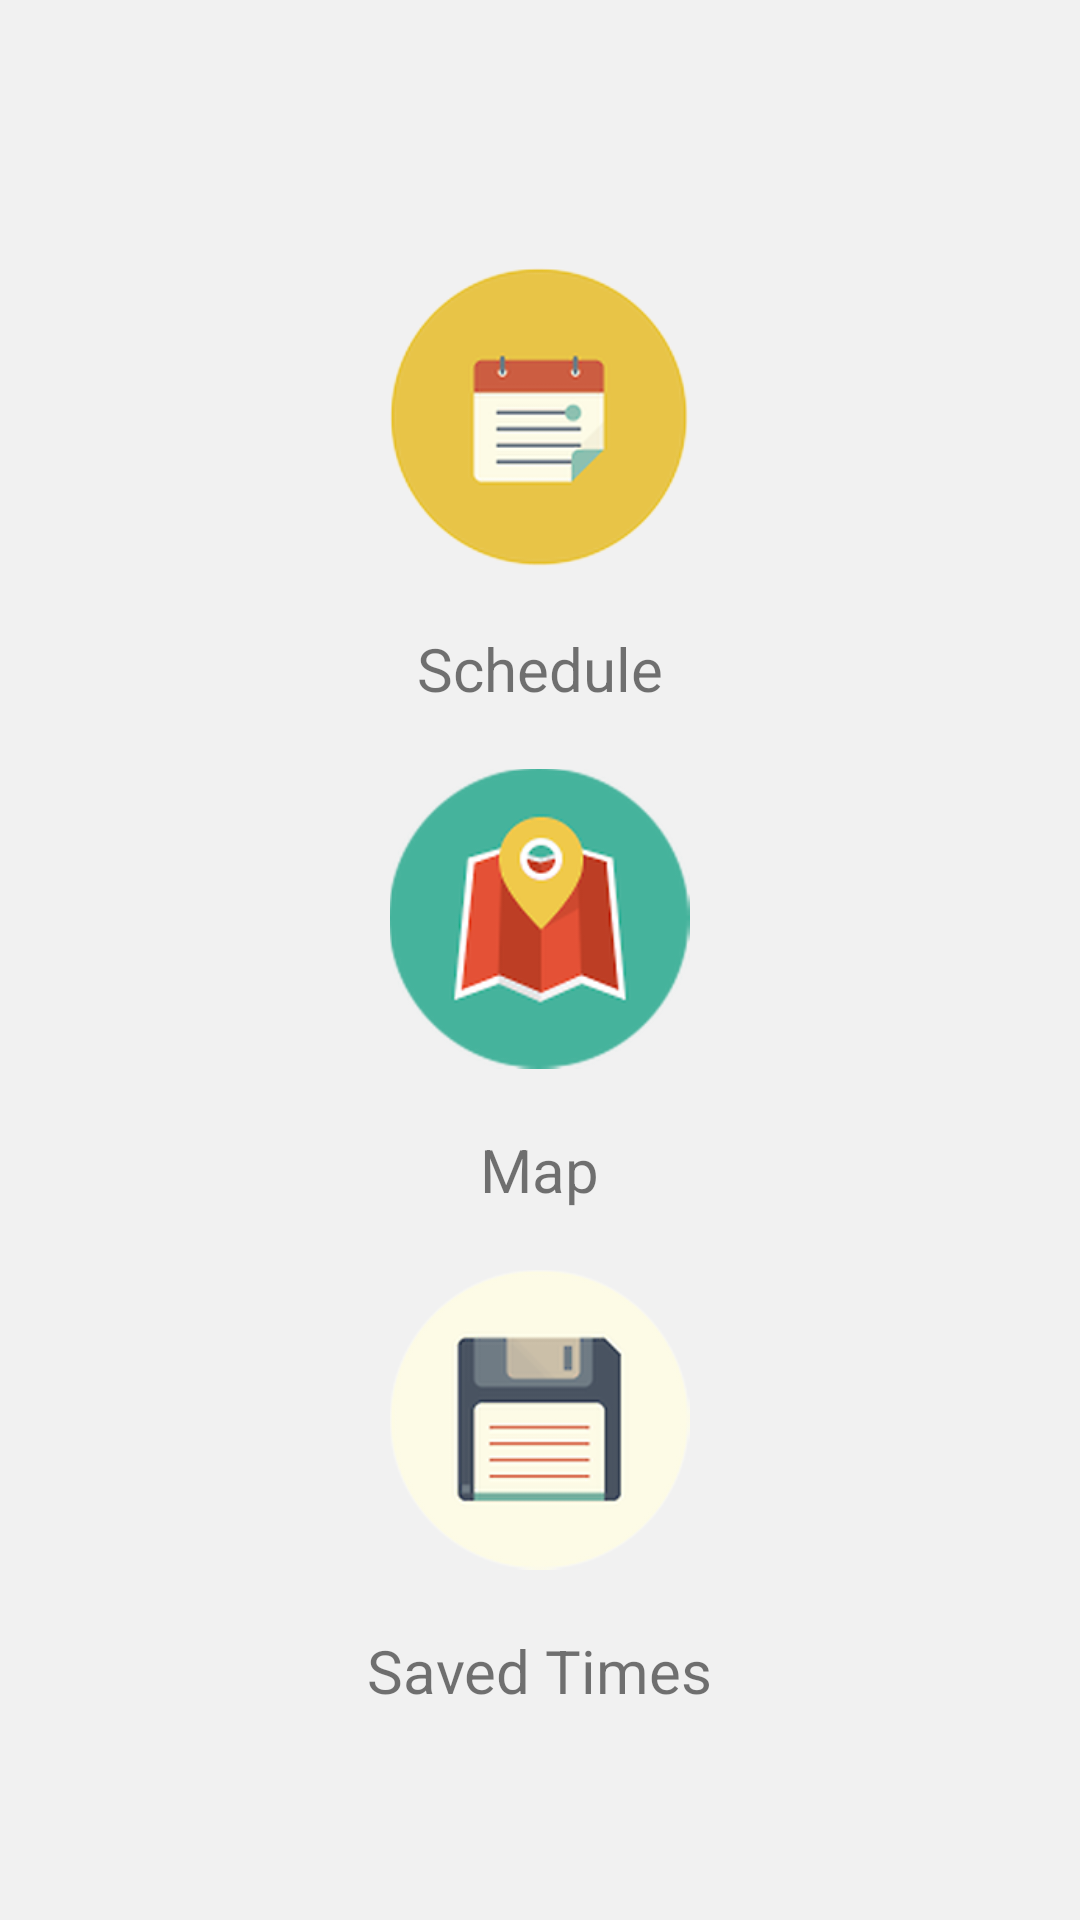

Layout XML and referenced resources for this Android screen:
<!-- AndroidManifest.xml: application theme AppTheme -->
<!-- res/layout/main_screen_layout.xml -->
<?xml version="1.0" encoding="utf-8"?>
<RelativeLayout xmlns:android="http://schemas.android.com/apk/res/android"
    android:layout_width="fill_parent"
    android:layout_height="fill_parent"
    android:background="@color/menu_grey_background">
    <TableLayout
        android:layout_width="wrap_content"
        android:layout_height="wrap_content"
        android:layout_centerInParent="true">
        <LinearLayout xmlns:android="http://schemas.android.com/apk/res/android"
            android:layout_width="fill_parent"
            android:layout_height="fill_parent"
            android:orientation="vertical"
            android:layout_alignParentBottom="true"
            android:gravity="center">
            <ImageButton
                android:id="@+id/button_schedule"
                android:background="@null"
                android:src="@drawable/icon_schedule"
                android:layout_width="wrap_content"
                android:layout_height="100dp"
                android:layout_gravity="center"
                android:scaleType="fitXY"
                android:adjustViewBounds="true"
                android:layout_margin="20dp"/>
            <TextView
                android:id="@+id/label_schedule"
                android:layout_width="wrap_content"
                android:layout_height="wrap_content"
                android:layout_gravity="center"
                android:textSize="20sp"
                android:text="@string/label_schedule"/>
            <ImageButton
                android:id="@+id/button_map"
                android:background="@null"
                android:src="@drawable/icon_map"
                android:layout_width="wrap_content"
                android:layout_height="100dp"
                android:layout_gravity="center"
                android:scaleType="fitXY"
                android:adjustViewBounds="true"
                android:layout_margin="20dp"/>
            <TextView
                android:id="@+id/label_map"
                android:layout_width="wrap_content"
                android:layout_height="wrap_content"
                android:layout_gravity="center"
                android:textSize="20sp"
                android:text="@string/label_map"/>
            <ImageButton
                android:id="@+id/button_saved"
                android:background="@null"
                android:src="@drawable/icon_saved"
                android:layout_width="wrap_content"
                android:layout_height="100dp"
                android:layout_gravity="center"
                android:scaleType="fitXY"
                android:adjustViewBounds="true"
                android:layout_margin="20dp"/>
            <TextView
                android:id="@+id/label_saved"
                android:layout_width="wrap_content"
                android:layout_height="wrap_content"
                android:layout_gravity="center"
                android:textSize="20sp"
                android:text="@string/label_saved"/>
        </LinearLayout>
    </TableLayout>
</RelativeLayout>
<!-- resources referenced by this layout -->
<resources>
  <color name="menu_grey_background">#F1F1F1</color>
  <!-- drawable icon_map: png bitmap (drawable-ldpi, 3133 bytes) -->
  <!-- drawable icon_saved: png bitmap (drawable-ldpi, 2415 bytes) -->
  <!-- drawable icon_schedule: png bitmap (drawable-ldpi, 2715 bytes) -->
  <string name="label_map">Map</string>
  <string name="label_saved">Saved Times</string>
  <string name="label_schedule">Schedule</string>
  <style name="AppTheme" parent="Theme.AppCompat.Light.DarkActionBar">
          <item name="android:actionBarStyle">@style/MyActionBar</item>
      </style>
  <style name="MyActionBar" parent="@style/Widget.AppCompat.Light.ActionBar.Solid.Inverse">
          <item name="android:background">@color/action_bar</item>
      </style>
  <color name="action_bar">#4285F4</color>
</resources>
